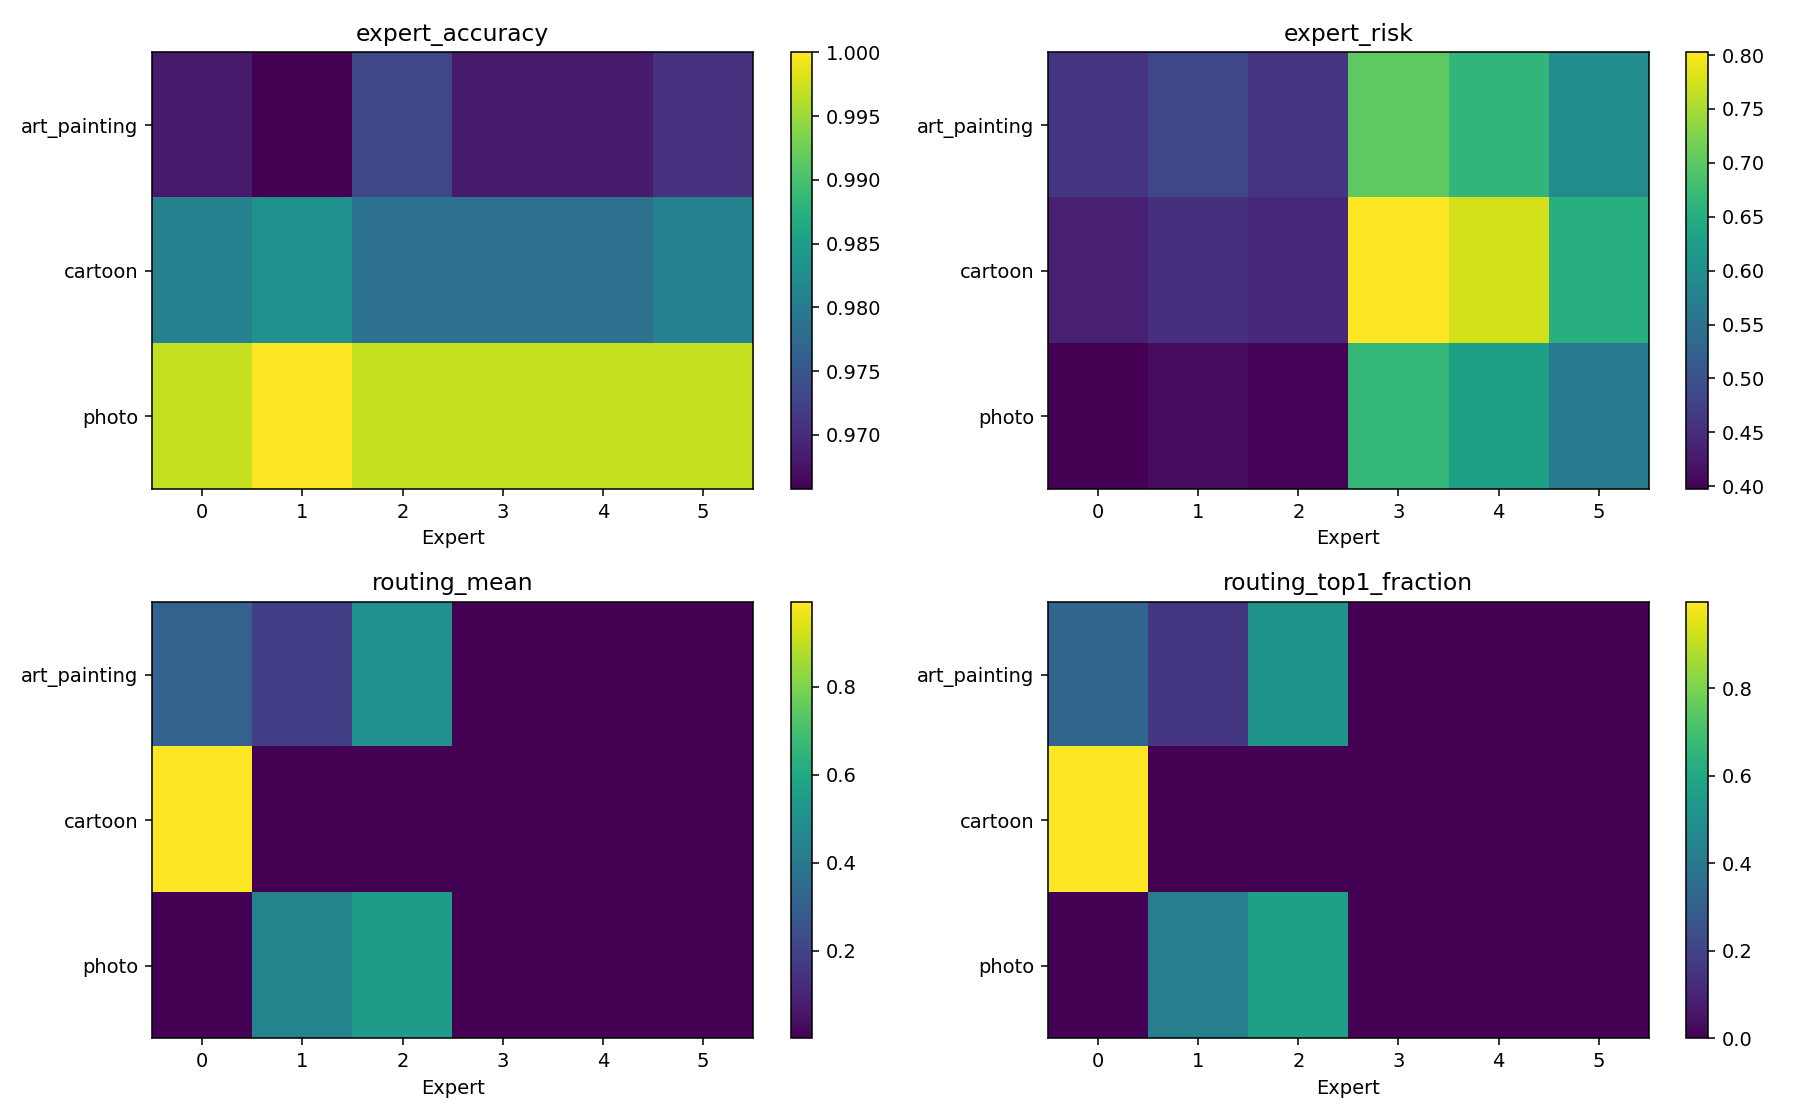

Values plotted in this chart, from the file beside it:
domain, expert, assigned, accuracy, risk, routing_mean, top1_fraction, feature_variance
art_painting, 0, True, 0.9682, 0.4594, 0.3141, 0.3252, 0.9822
art_painting, 1, True, 0.9658, 0.4856, 0.1827, 0.1565, 0.9727
art_painting, 2, True, 0.9731, 0.4607, 0.5031, 0.5183, 0.9847
art_painting, 3, False, 0.9682, 0.7029, 3.194884266122244e-05, 0.0, 0.9172
art_painting, 4, False, 0.9682, 0.6637, 3.3931617508642375e-05, 0.0, 0.9445
art_painting, 5, False, 0.9707, 0.5929, 5.35334947926458e-05, 0.0, 0.9562
cartoon, 0, True, 0.9808, 0.4332, 0.9935, 0.9979, 0.9905
cartoon, 1, False, 0.9829, 0.4514, 0.001616, 0.0, 0.9831
cartoon, 2, False, 0.9786, 0.4433, 0.004847, 0.002137, 0.9856
cartoon, 3, False, 0.9786, 0.8026, 3.0474755021714373e-06, 0.0, 0.7988
cartoon, 4, False, 0.9786, 0.7767, 2.883463139369269e-06, 0.0, 0.8103
cartoon, 5, False, 0.9808, 0.6532, 5.2105169743299484e-06, 0.0, 0.8779
photo, 0, False, 0.997, 0.3975, 0.006902, 0.005988, 0.9771
photo, 1, True, 1.0, 0.4101, 0.4467, 0.4251, 0.9658
photo, 2, True, 0.997, 0.4012, 0.5463, 0.5689, 0.9795
photo, 3, False, 0.997, 0.6673, 5.952519586571725e-06, 0.0, 0.8836
photo, 4, False, 0.997, 0.6273, 8.821552000881638e-06, 0.0, 0.9153
photo, 5, False, 0.997, 0.5646, 1.0003691386373248e-05, 0.0, 0.9315
